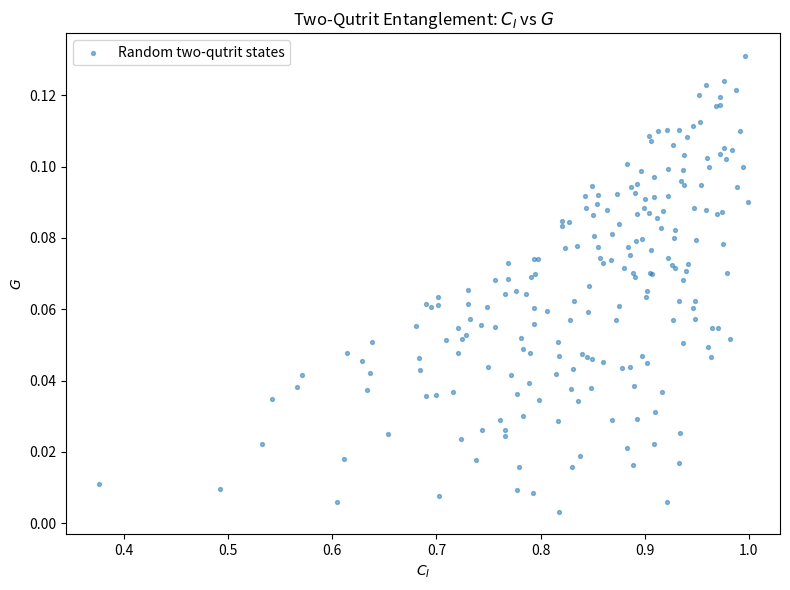

Python code for this plot:
import numpy as np
import matplotlib.pyplot as plt


def generate_random_coefficient_matrix():
    """
    Generate a normalized random complex 3x3 coefficient matrix C.
    """

    C = np.random.randn(3, 3) + 1j * np.random.randn(3, 3)

    # Normalize the two-qutrit state
    C = C / np.linalg.norm(C)

    return C


def calculate_reduced_density_matrix(C):
    """
    Calculate the reduced density matrix:
        rho_A = C C^\u2020
    """

    return C @ C.conj().T


def calculate_entanglement_measures(rho_A):
    """
    Calculate the eigenvalues, I-concurrence C_I,
    and determinant-based invariant G.
    """

    eigenvalues = np.linalg.eigvalsh(rho_A)

    # Remove tiny numerical negative values
    eigenvalues = np.clip(eigenvalues, 0, None)

    # Normalize eigenvalues to avoid numerical round-off errors
    eigenvalues = eigenvalues / np.sum(eigenvalues)

    # I-concurrence
    purity = np.sum(eigenvalues**2)
    C_I = np.sqrt(2 * (1 - purity))

    # Determinant-based geometric invariant
    G = 3 * np.sqrt(3) * np.sqrt(
        np.prod(eigenvalues)
    )

    return eigenvalues, C_I, G


def check_physical_constraint(C_I, G, tolerance=1e-10):
    """
    Check the analytic constraint from Eq. (16):

    C_I^6 - C_I^4
    - 72 C_I^2 G^2
    + 432 G^4
    + 64 G^2 <= 0
    """

    value = (
        C_I**6
        - C_I**4
        - 72 * C_I**2 * G**2
        + 432 * G**4
        + 64 * G**2
    )

    return value <= tolerance


def generate_data(number_of_states=5000):
    """
    Generate random two-qutrit states and calculate
    C_I and G for each state.
    """

    concurrence_values = []
    geometric_values = []

    for _ in range(number_of_states):

        C = generate_random_coefficient_matrix()

        rho_A = calculate_reduced_density_matrix(C)

        eigenvalues, C_I, G = calculate_entanglement_measures(rho_A)

        if check_physical_constraint(C_I, G):
            concurrence_values.append(C_I)
            geometric_values.append(G)

    return np.array(concurrence_values), np.array(geometric_values)


def main():

    C_I, G = generate_data(number_of_states=5000)

    print(f"Number of valid states: {len(C_I)}")
    print(f"Maximum C_I: {np.max(C_I):.6f}")
    print(f"Maximum G: {np.max(G):.6f}")

    plt.figure(figsize=(8, 6))

    plt.scatter(
        C_I,
        G,
        s=8,
        alpha=0.5,
        label="Random two-qutrit states"
    )

    plt.xlabel(r"$C_I$")
    plt.ylabel(r"$G$")
    plt.title("Two-Qutrit Entanglement: $C_I$ vs $G$")
    plt.legend()
    plt.tight_layout()

    plt.show()


if __name__ == "__main__":
    main()
